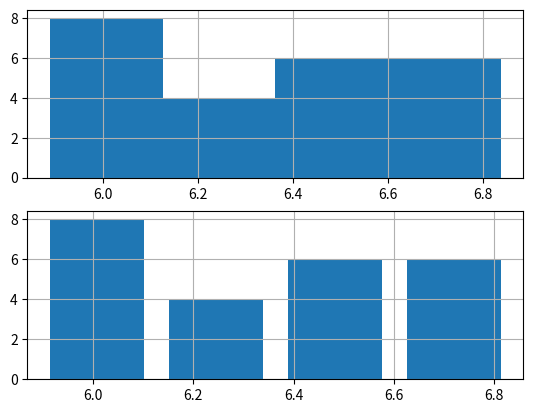

Source code (Python):
import numpy as np
import matplotlib.pyplot as plt


s=np.random.uniform(6, 7, 25)

smin=s.min()
smax=s.max()
bin_width=(s.max()-s.min())/4
first_left=smin
second_left=smin+bin_width
third_left=smin+bin_width*2
fourth_left=smin+bin_width*3
fifth_left=smin+bin_width*4

bins_left=np.array([first_left, second_left, third_left, fourth_left])

first_height=np.size(np.where( (s < second_left) & ( s>= first_left) ))
second_height=np.size(np.where( (s < third_left) & ( s>= second_left) ))
third_height=np.size(np.where( (s < fourth_left) & ( s>= third_left) ))
fourth_height=np.size(np.where( (s < fifth_left) & ( s>= fourth_left) ))

bins_height=np.array([first_height, second_height, third_height, fourth_height])

plt.figure(1)
plt.subplot(2,1,1)
plt.bar(bins_left, bins_height, width = bin_width)
plt.grid()

plt.subplot(2,1,2)
plt.bar(bins_left, bins_height, width = bin_width-0.05)
plt.grid()
plt.show()
